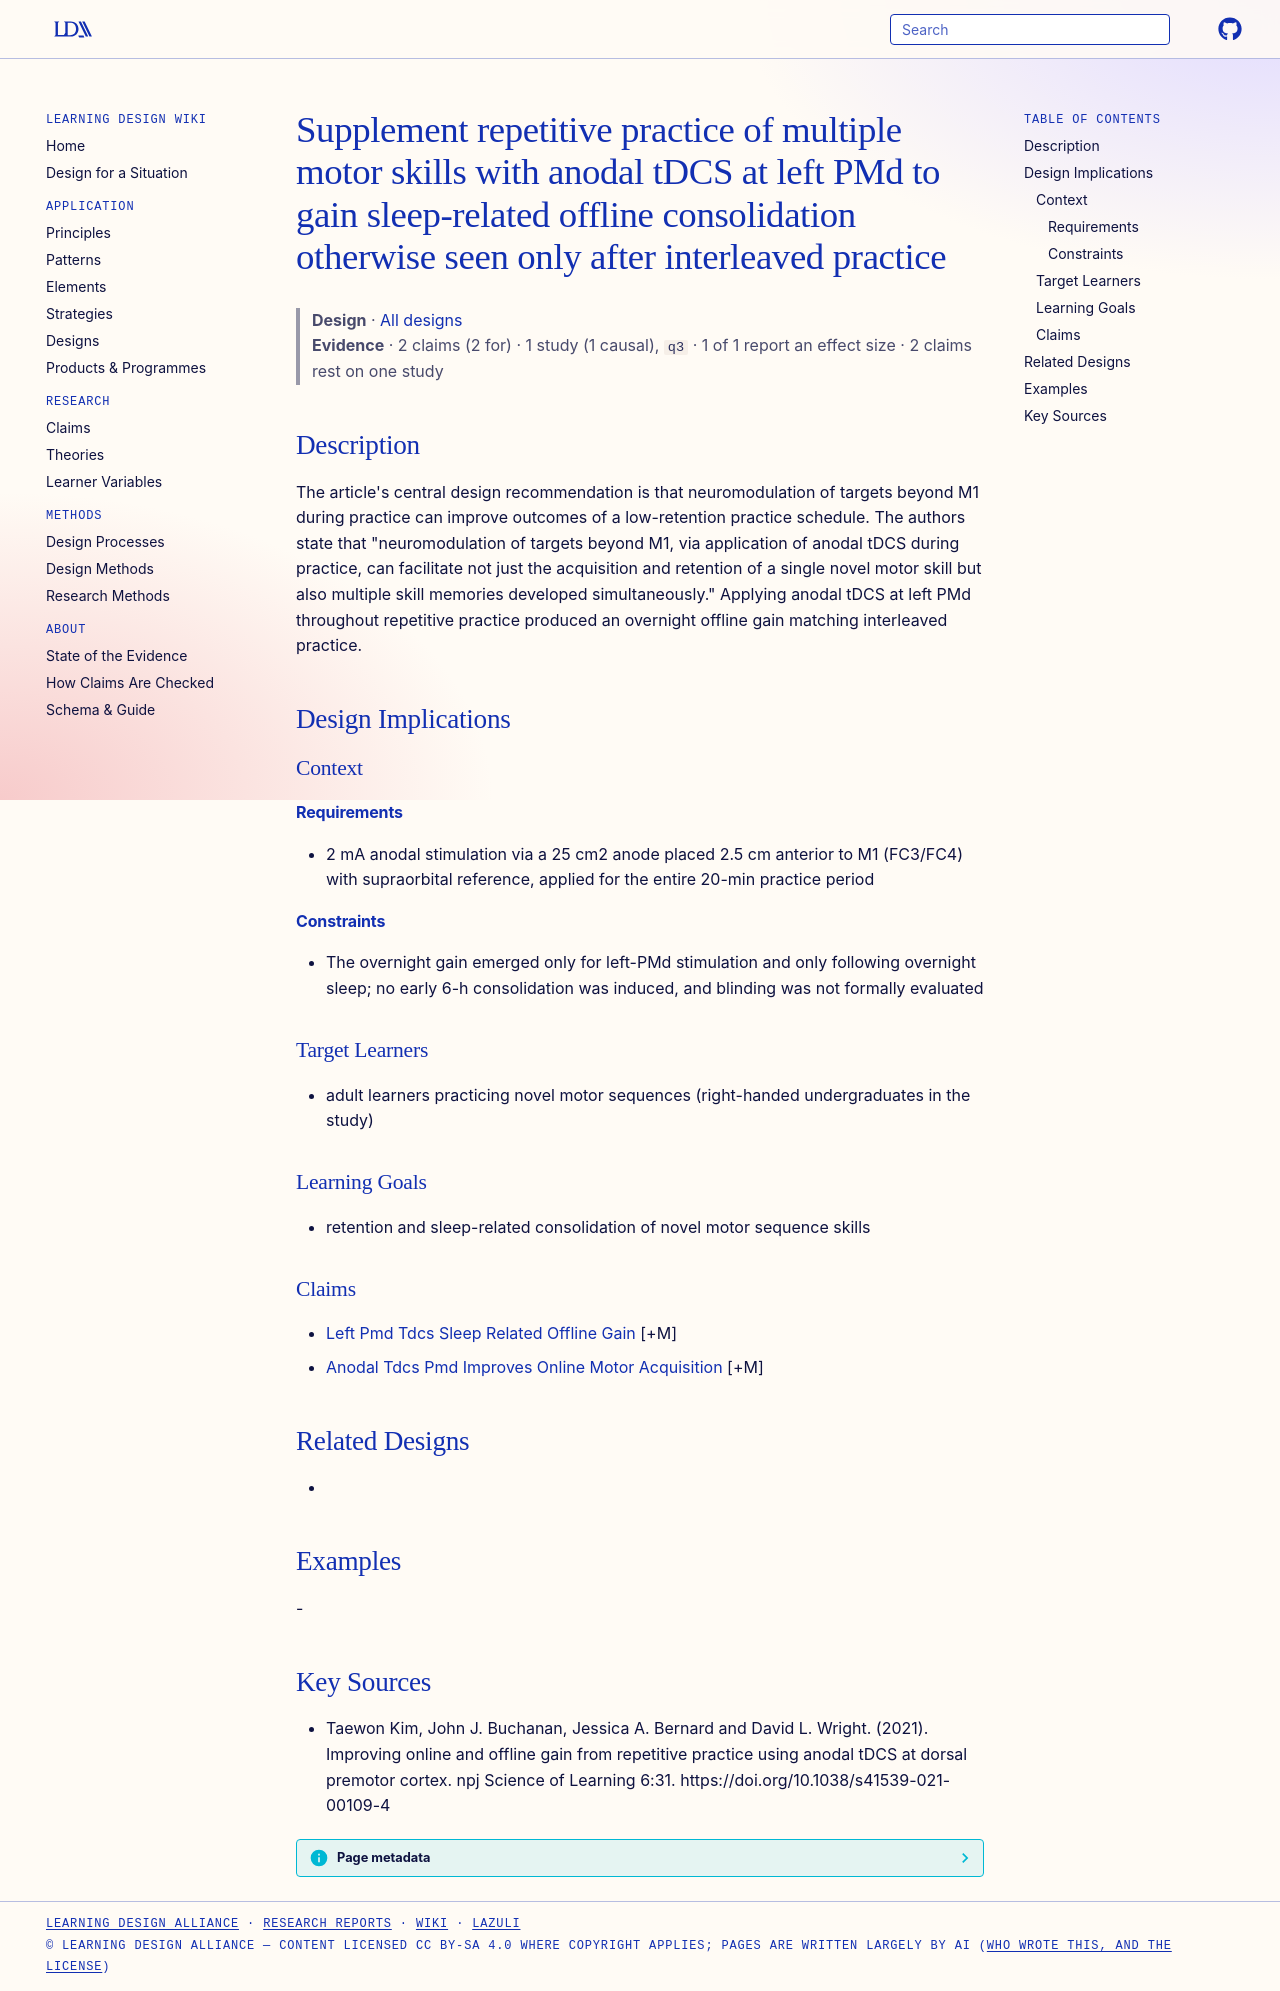

repository: Learning-Design-Alliance/learning-wiki · page: designs/supplement-repetitive-practice-left-pmd-tdcs/index.html · generator: mkdocs

---
type: design
id: supplement-repetitive-practice-left-pmd-tdcs
title: Supplement repetitive practice of multiple motor skills with anodal tDCS at left PMd to gain sleep-related offline consolidation otherwise seen only after interleaved practice
description: "The article's central design recommendation is that neuromodulation of targets beyond M1 during practice can improve outcomes of a low-retention practice schedule."
status: review
generated:
  by: "process:settle-candidates"
  at: 2026-10-26
sources:
  - id: taewon-kim-2021
    resource: "https://doi.org/10.1038/s41539-021-00109-4"
    title: "Taewon Kim, John J. Buchanan, Jessica A. Bernard and David L. Wright. (2021). Improving online and offline gain from repetitive practice using anodal tDCS at dorsal premotor cortex. npj Science of Learning 6:31. https://doi.org/10.1038/s41539-021-00109-4"
    author: Taewon Kim, John J. Buchanan, Jessica A. Bernard and David L. Wright
---

# Supplement repetitive practice of multiple motor skills with anodal tDCS at left PMd to gain sleep-related offline consolidation otherwise seen only after interleaved practice

> **Design** · [All designs](index.md)
> **Evidence** · 2 claims (2 for) · 1 study (1 causal), `q3` · 1 of 1 report an effect size · 2 claims rest on one study

## Description
The article's central design recommendation is that neuromodulation of targets beyond M1 during practice can improve outcomes of a low-retention practice schedule. The authors state that "neuromodulation of targets beyond M1, via application of anodal tDCS during practice, can facilitate not just the acquisition and retention of a single novel motor skill but also multiple skill memories developed simultaneously." Applying anodal tDCS at left PMd throughout repetitive practice produced an overnight offline gain matching interleaved practice.

## Design Implications

### Context
#### Requirements
- 2 mA anodal stimulation via a 25 cm2 anode placed 2.5 cm anterior to M1 (FC3/FC4) with supraorbital reference, applied for the entire 20-min practice period
#### Constraints
- The overnight gain emerged only for left-PMd stimulation and only following overnight sleep; no early 6-h consolidation was induced, and blinding was not formally evaluated

### Target Learners
- adult learners practicing novel motor sequences (right-handed undergraduates in the study)

### Learning Goals
- retention and sleep-related consolidation of novel motor sequence skills

### Claims
- [Left Pmd Tdcs Sleep Related Offline Gain](../claims/left-pmd-tdcs-sleep-related-offline-gain.md) [+M]
- [Anodal Tdcs Pmd Improves Online Motor Acquisition](../claims/anodal-tdcs-pmd-improves-online-motor-acquisition.md) [+M]

## Related Designs
- 

## Examples
-

## Key Sources
- Taewon Kim, John J. Buchanan, Jessica A. Bernard and David L. Wright. (2021). Improving online and offline gain from repetitive practice using anodal tDCS at dorsal premotor cortex. npj Science of Learning 6:31. https://doi.org/10.1038/s41539-021-00109-4
